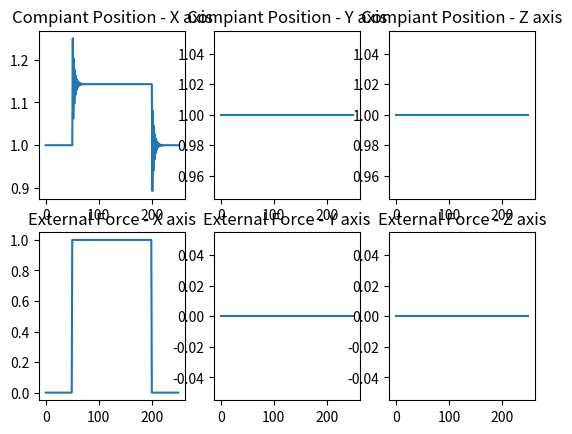

Here is the Python script that generated this plot:
from scipy.integrate import quad
import numpy as np
import time
import matplotlib.pyplot as plt

# Integrator and integrad function, not sure if this is correct
def integrand(x, a):
    return x*a

def integrator(mat, timestep):
    ret = np.zeros((3))
    for i in range(mat.shape[0]):
        I = quad(integrand,0,timestep, args=(mat[i]))
        ret[i] = I[0]

    return ret 

# Method for computing the compliant positon at each timestep
def compute_Comliance(desired_position, external_force, uD_p, uK_p, M_p, D_p, K_p, timestep):
    sum = np.asarray(external_force - uD_p - uK_p)
    pdd_cd = np.matmul(sum,np.linalg.pinv(M_p))

    pd_cd = integrator(pdd_cd,timestep)

    uD_p = pd_cd * D_p

    p_cd = integrator(pd_cd,timestep)

    uK_p = p_cd * K_p

    p_c = desired_position + p_cd

    uD_p = np.matmul(pd_cd , D_p)
    uK_p = np.matmul(p_cd, K_p)

    return uD_p, uK_p, p_c

# Initial Estimates
desired_position = np.array([1,1,1])
external_force = np.array([0,0,0])  

uD_p = np.array([0,0,0])
uK_p = np.array([0,0,0])

M_p = np.array([[1,0,0],[0,1,0],[0,0,1]])
D_p = np.array([[1,0,0],[0,1,0],[0,0,1]])
K_p = np.array([[1,0,0],[0,1,0],[0,0,1]])

timestep = 0
hz = 0.02

p_cs = []
forces = []

# Main loop for testing runs for 5 seconds
while timestep < 5:
    # Computing compliant position using a integrating from 0 to 1, not sure if this is correct
    uD_p, uK_p, p_c = compute_Comliance(desired_position, external_force, uD_p, uK_p, M_p, D_p, K_p, 1)
    time.sleep(hz)

    # Adding an external force a 1 second
    if timestep > 1 and timestep < 1 + hz:
        print("adding external force")
        external_force = np.array([1,0,0])

    # Removing the external force at 4 seconds
    if timestep > 4 and timestep < 4 + hz:
        print("no external force")
        external_force = np.array([0,0,0]) 

    timestep += hz
    p_cs.append(p_c)
    forces.append(external_force)

# Plotting The compliant postion and the external forces
p_cs = np.asarray(p_cs)
forces = np.asarray(forces)

x = range(len(p_cs))
fig, ax = plt.subplots(2, 3)
ax[0,0].plot(x,p_cs[:,0])
ax[0,0].set_title('Compiant Position - X axis')
ax[0,1].plot(x,p_cs[:,1])
ax[0,1].set_title('Compiant Position - Y axis')
ax[0,2].plot(x,p_cs[:,2])
ax[0,2].set_title('Compiant Position - Z axis')
ax[1,0].plot(x,forces[:,0])
ax[1,0].set_title('External Force - X axis')
ax[1,1].plot(x,forces[:,1])
ax[1,1].set_title('External Force - Y axis')
ax[1,2].plot(x,forces[:,2])
ax[1,2].set_title('External Force - Z axis')
plt.show()